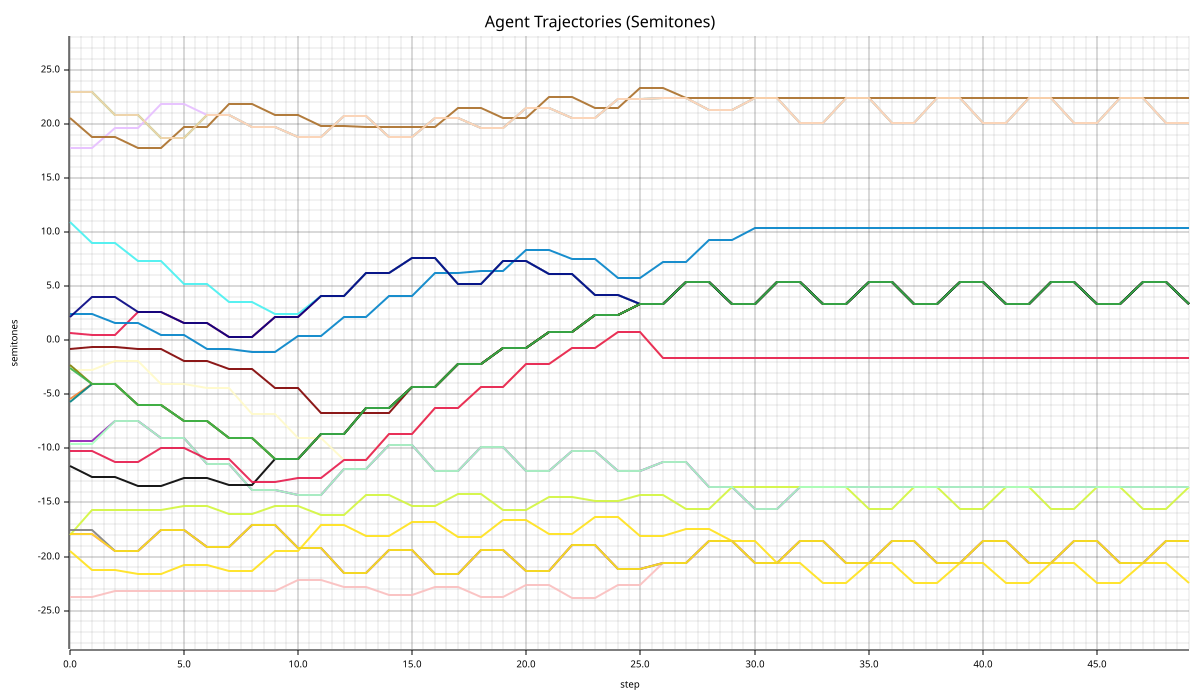

The table this chart was drawn from, first rows:
step, agent_id, semitones, c_level
0, 0, 0.6968, 0.6885
1, 0, 0.5168, 0.6451
2, 0, 0.5168, 0.6397
3, 0, 2.587, 0.728
4, 0, 2.587, 0.7472
5, 0, 1.597, 0.7423
6, 0, 1.597, 0.7402
7, 0, 0.2768, 0.7141
8, 0, 0.2768, 0.726
9, 0, 2.137, 0.6892
10, 0, 2.137, 0.6799
11, 0, 4.057, 0.7645
12, 0, 4.057, 0.7635
13, 0, 6.247, 0.7616
14, 0, 6.247, 0.7658
15, 0, 7.597, 0.8347
16, 0, 7.597, 0.8352
17, 0, 5.197, 0.6966
18, 0, 5.197, 0.7019
19, 0, 7.357, 0.7617
20, 0, 7.357, 0.7602
21, 0, 6.097, 0.7368
22, 0, 6.097, 0.7328
23, 0, 4.147, 0.7429
24, 0, 4.147, 0.7369
25, 0, 3.367, 0.8788
26, 0, 3.367, 0.8802
27, 0, 5.407, 0.879
28, 0, 5.407, 0.8771
29, 0, 3.367, 0.8803
30, 0, 3.367, 0.8803
31, 0, 5.407, 0.8634
32, 0, 5.407, 0.8807
33, 0, 3.367, 0.8803
34, 0, 3.367, 0.8772
35, 0, 5.407, 0.8611
36, 0, 5.407, 0.8807
37, 0, 3.367, 0.8803
38, 0, 3.367, 0.8772
39, 0, 5.407, 0.8611
40, 0, 5.407, 0.8807
41, 0, 3.367, 0.8803
42, 0, 3.367, 0.8772
43, 0, 5.407, 0.8611
44, 0, 5.407, 0.8807
45, 0, 3.367, 0.8803
46, 0, 3.367, 0.8772
47, 0, 5.407, 0.8611
48, 0, 5.407, 0.8807
49, 0, 3.367, 0.8803
0, 1, 22.9, 0.8696
1, 1, 22.9, 0.729
2, 1, 20.8, 0.7266
3, 1, 20.8, 0.7285
4, 1, 18.7, 0.723
5, 1, 18.7, 0.7196
6, 1, 20.77, 0.7991
7, 1, 20.77, 0.7628
8, 1, 19.72, 0.7854
9, 1, 19.72, 0.763
... 1,140 more rows
